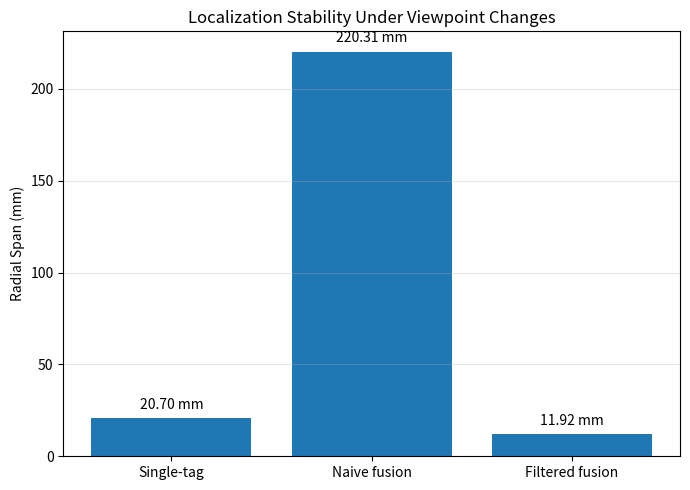
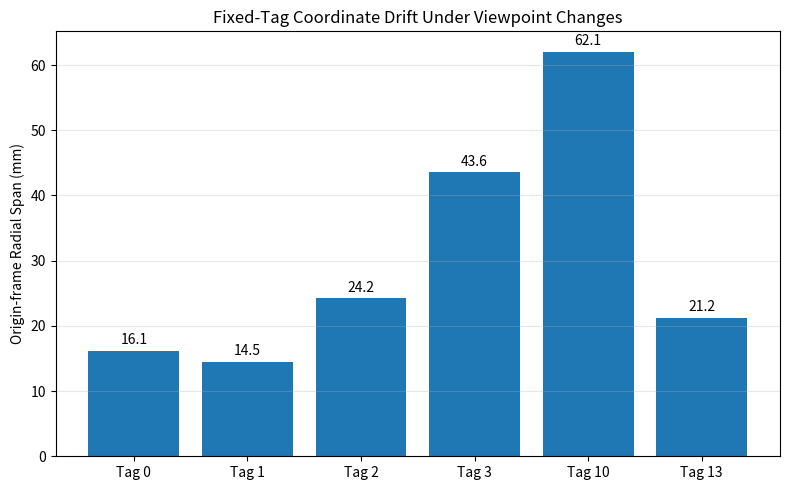
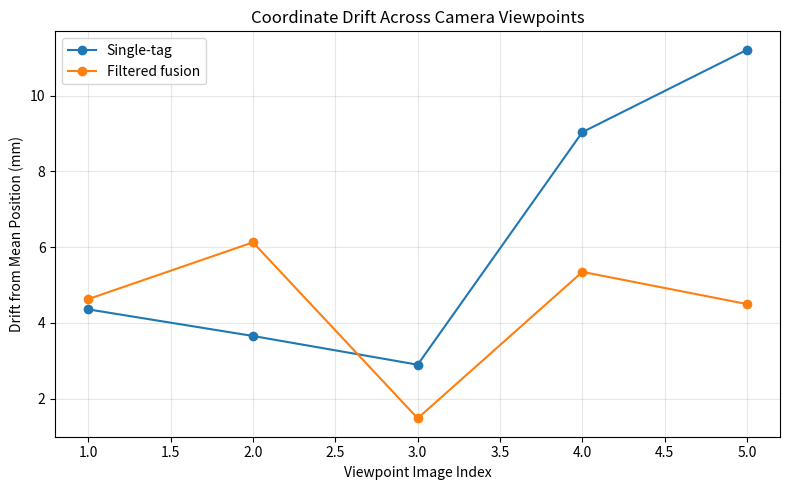
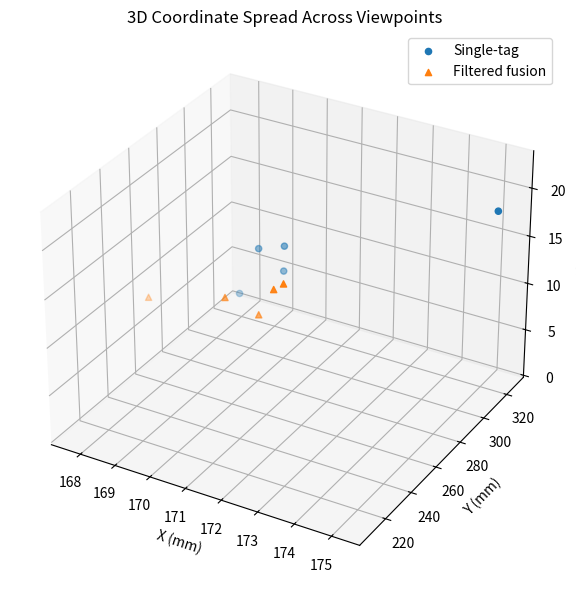

These figures' Python source, in order:
import os
import numpy as np
import matplotlib.pyplot as plt

os.makedirs("final_plots", exist_ok=True)

# =========================
# 1. Fusion comparison chart
# =========================
methods = ["Single-tag", "Naive fusion", "Filtered fusion"]
radial_spans = [20.70, 220.31, 11.92]

plt.figure(figsize=(7, 5))
plt.bar(methods, radial_spans)
plt.ylabel("Radial Span (mm)")
plt.title("Localization Stability Under Viewpoint Changes")
plt.grid(axis="y", alpha=0.3)
for i, v in enumerate(radial_spans):
    plt.text(i, v + 5, f"{v:.2f} mm", ha="center")
plt.tight_layout()
plt.savefig("final_plots/fusion_comparison_bar.png", dpi=300)
plt.close()


# ===================================
# 2. Per-tag viewpoint drift bar chart
# ===================================
tags = ["Tag 0", "Tag 1", "Tag 2", "Tag 3", "Tag 10", "Tag 13"]
tag_radial_spans = [16.15, 14.52, 24.23, 43.58, 62.07, 21.25]

plt.figure(figsize=(8, 5))
plt.bar(tags, tag_radial_spans)
plt.ylabel("Origin-frame Radial Span (mm)")
plt.title("Fixed-Tag Coordinate Drift Under Viewpoint Changes")
plt.grid(axis="y", alpha=0.3)
for i, v in enumerate(tag_radial_spans):
    plt.text(i, v + 1, f"{v:.1f}", ha="center")
plt.tight_layout()
plt.savefig("final_plots/per_tag_viewpoint_drift.png", dpi=300)
plt.close()


# ========================================
# 3. Single-tag vs filtered fusion drift
# ========================================
single = np.array([
    [169.4, 317.3, 9.4],
    [168.6, 318.2, 8.2],
    [169.2, 322.1, 5.9],
    [167.7, 326.3, 1.3],
    [175.2, 323.8, 18.3],
])

filtered = np.array([
    [173.1, 209.9, 21.3],
    [173.4, 208.8, 22.3],
    [171.6, 215.0, 18.3],
    [169.4, 217.1, 15.7],
    [172.4, 217.8, 17.1],
])

view_idx = np.arange(1, len(single) + 1)

single_drift = np.linalg.norm(single - single.mean(axis=0), axis=1)
filtered_drift = np.linalg.norm(filtered - filtered.mean(axis=0), axis=1)

plt.figure(figsize=(8, 5))
plt.plot(view_idx, single_drift, marker="o", label="Single-tag")
plt.plot(view_idx, filtered_drift, marker="o", label="Filtered fusion")
plt.xlabel("Viewpoint Image Index")
plt.ylabel("Drift from Mean Position (mm)")
plt.title("Coordinate Drift Across Camera Viewpoints")
plt.legend()
plt.grid(alpha=0.3)
plt.tight_layout()
plt.savefig("final_plots/viewpoint_drift_line_plot.png", dpi=300)
plt.close()


# ================================
# 4. 3D coordinate scatter plot
# ================================
fig = plt.figure(figsize=(7, 6))
ax = fig.add_subplot(111, projection="3d")

ax.scatter(single[:, 0], single[:, 1], single[:, 2], marker="o", label="Single-tag")
ax.scatter(filtered[:, 0], filtered[:, 1], filtered[:, 2], marker="^", label="Filtered fusion")

ax.set_xlabel("X (mm)")
ax.set_ylabel("Y (mm)")
ax.set_zlabel("Z (mm)")
ax.set_title("3D Coordinate Spread Across Viewpoints")
ax.legend()
plt.tight_layout()
plt.savefig("final_plots/3d_coordinate_scatter.png", dpi=300)
plt.close()


# ===================================
# 5. Summary comparison table as plot
# ===================================
fig, ax = plt.subplots(figsize=(8, 2.5))
ax.axis("off")

table_data = [
    ["Single-tag", "20.70 mm", "Baseline"],
    ["Naive fusion", "220.31 mm", "Worse due to unreliable tags"],
    ["Filtered fusion", "11.92 mm", "Best / confidence-aware"],
]

table = ax.table(
    cellText=table_data,
    colLabels=["Method", "Radial Span", "Interpretation"],
    loc="center",
    cellLoc="center",
)

table.auto_set_font_size(False)
table.set_fontsize(10)
table.scale(1, 1.5)

plt.title("Fusion Method Comparison")
plt.tight_layout()
plt.savefig("final_plots/fusion_results_table.png", dpi=300)
plt.close()


print("Saved plots to final_plots/")
print("Generated:")
print("  final_plots/fusion_comparison_bar.png")
print("  final_plots/per_tag_viewpoint_drift.png")
print("  final_plots/viewpoint_drift_line_plot.png")
print("  final_plots/3d_coordinate_scatter.png")
print("  final_plots/fusion_results_table.png")
